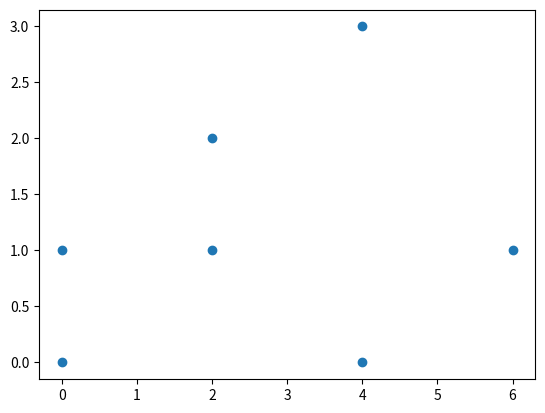

This chart was generated by the following Python code:
from mpl_toolkits.mplot3d import Axes3D
import matplotlib.pyplot as plt

if __name__ == '__main__':
    fig = plt.figure()
    ax = fig.add_subplot(111)
    # ax = fig.add_subplot(111, projection='3d')
    # x = [-2.2, -2.0, -0.3, 0.1, 0.2, 0.4, 1.6, 1.7, 1.9, 2.0]
    x = [2, 0, 2, 4, 6, 0, 4]
    y = [1, 1, 2, 0, 1, 0, 3]
    z = [1, 1, -1, -1, 1]
    # ax.scatter(x, y, z, marker='o')
    ax.scatter(x, y, marker='o')
    # ax.scatter(z, c='r', marker='C')
    plt.show()
